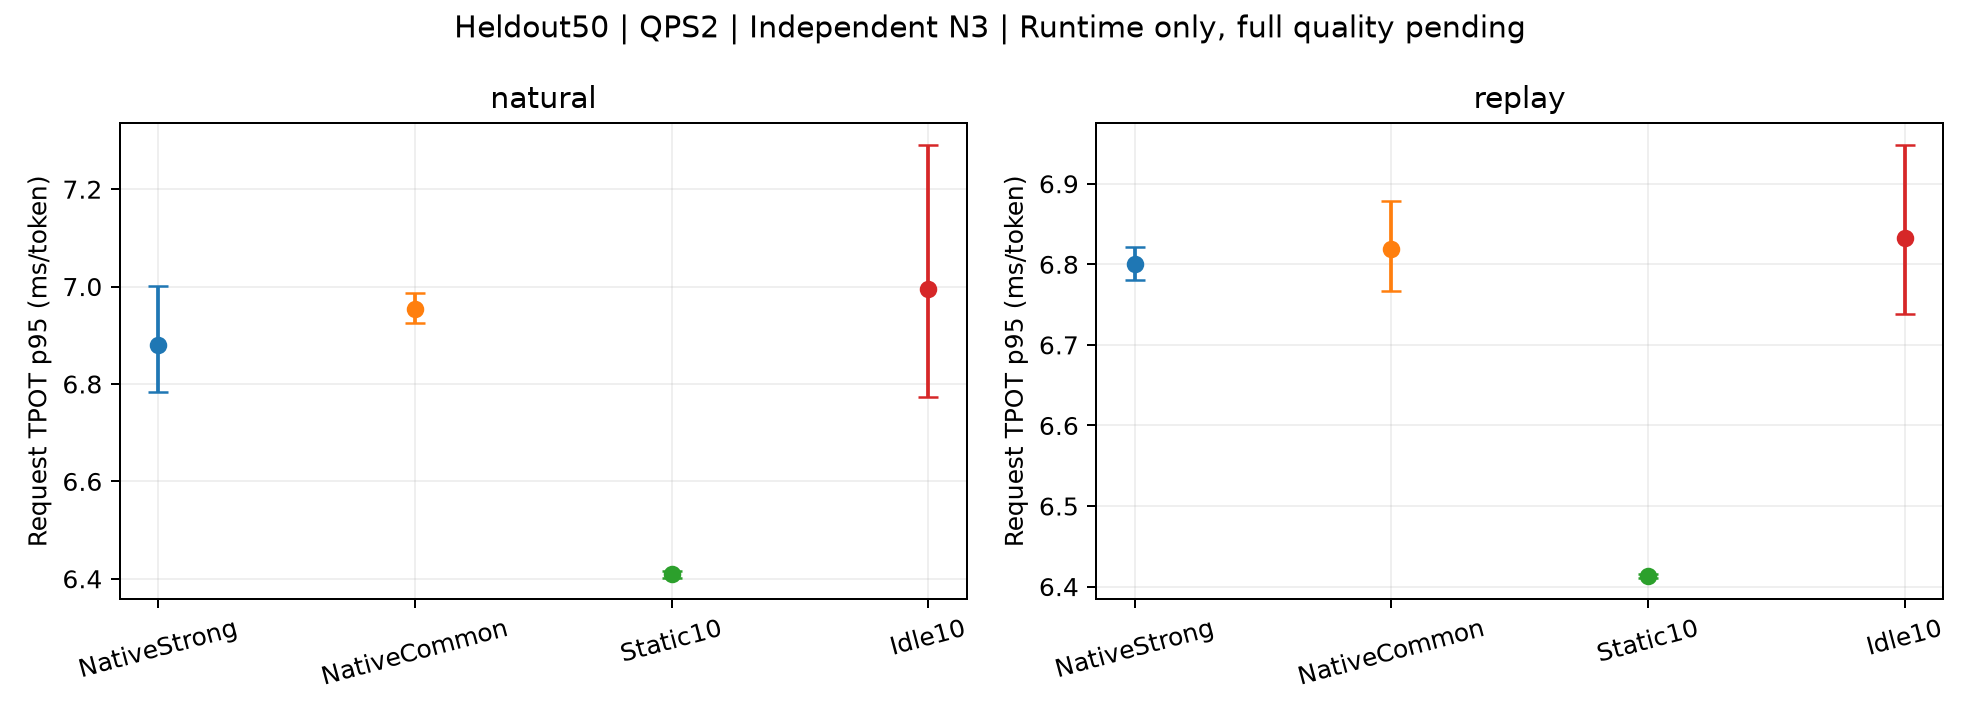

The data file committed next to this chart (first rows):
subset, mode, method, metric, start_mean, CI_low, CI_high
Heldout50, natural, NativeStrong, TPOT_p95_ms, 6.881, 6.784, 7.001
Heldout50, natural, NativeCommon, TPOT_p95_ms, 6.954, 6.924, 6.987
Heldout50, natural, Static10, TPOT_p95_ms, 6.41, 6.402, 6.416
Heldout50, natural, Idle10, TPOT_p95_ms, 6.995, 6.774, 7.291
Heldout50, replay, NativeStrong, TPOT_p95_ms, 6.801, 6.78, 6.822
Heldout50, replay, NativeCommon, TPOT_p95_ms, 6.82, 6.767, 6.879
Heldout50, replay, Static10, TPOT_p95_ms, 6.413, 6.411, 6.415
Heldout50, replay, Idle10, TPOT_p95_ms, 6.833, 6.738, 6.948
